Run: headless pygame with SDL's dummy video driver; simulated clock (each Clock.tick advances the game by its frame time, no real sleeping); random seed 0; keys injected as events and as key.get_pressed() state; no mouse input.
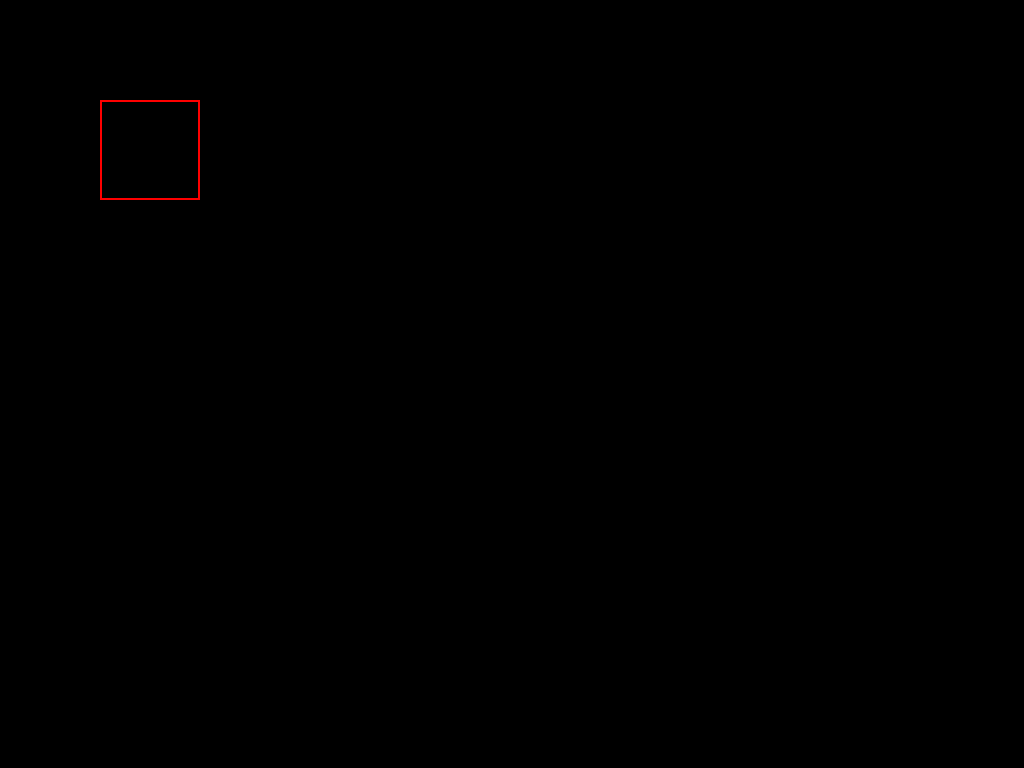
Frame 1 of 4 · flips 1–60 · no input
Frame 2 of 4 · flips 61–180 · tapped SPACE, RETURN · held RIGHT (→), D · screen unchanged from frame 1, image omitted
Frame 3 of 4 · flips 181–300 · held DOWN (↓), S · screen unchanged from frame 2, image omitted
Frame 4 of 4 · flips 301–420 · held LEFT (←), A, UP (↑), W · screen unchanged from frame 3, image omitted

The pygame program that drew these frames:

import pygame
from pygame.locals import *

pygame.init()
screen = pygame.display.set_mode((1920,1080), pygame.FULLSCREEN)
clock = pygame.time.Clock()
red = (255, 0, 0)

running = True
while running :
    for event in pygame.event.get() :
        if event.type == pygame.QUIT :
            running = False
            
    screen.fill((0, 0, 0))
    pygame.draw.rect(screen, red, [100, 100, 100, 100], 2)

    pygame.display.flip()
    # pygame.display.update()
    clock.tick(60)

pygame.quit()
